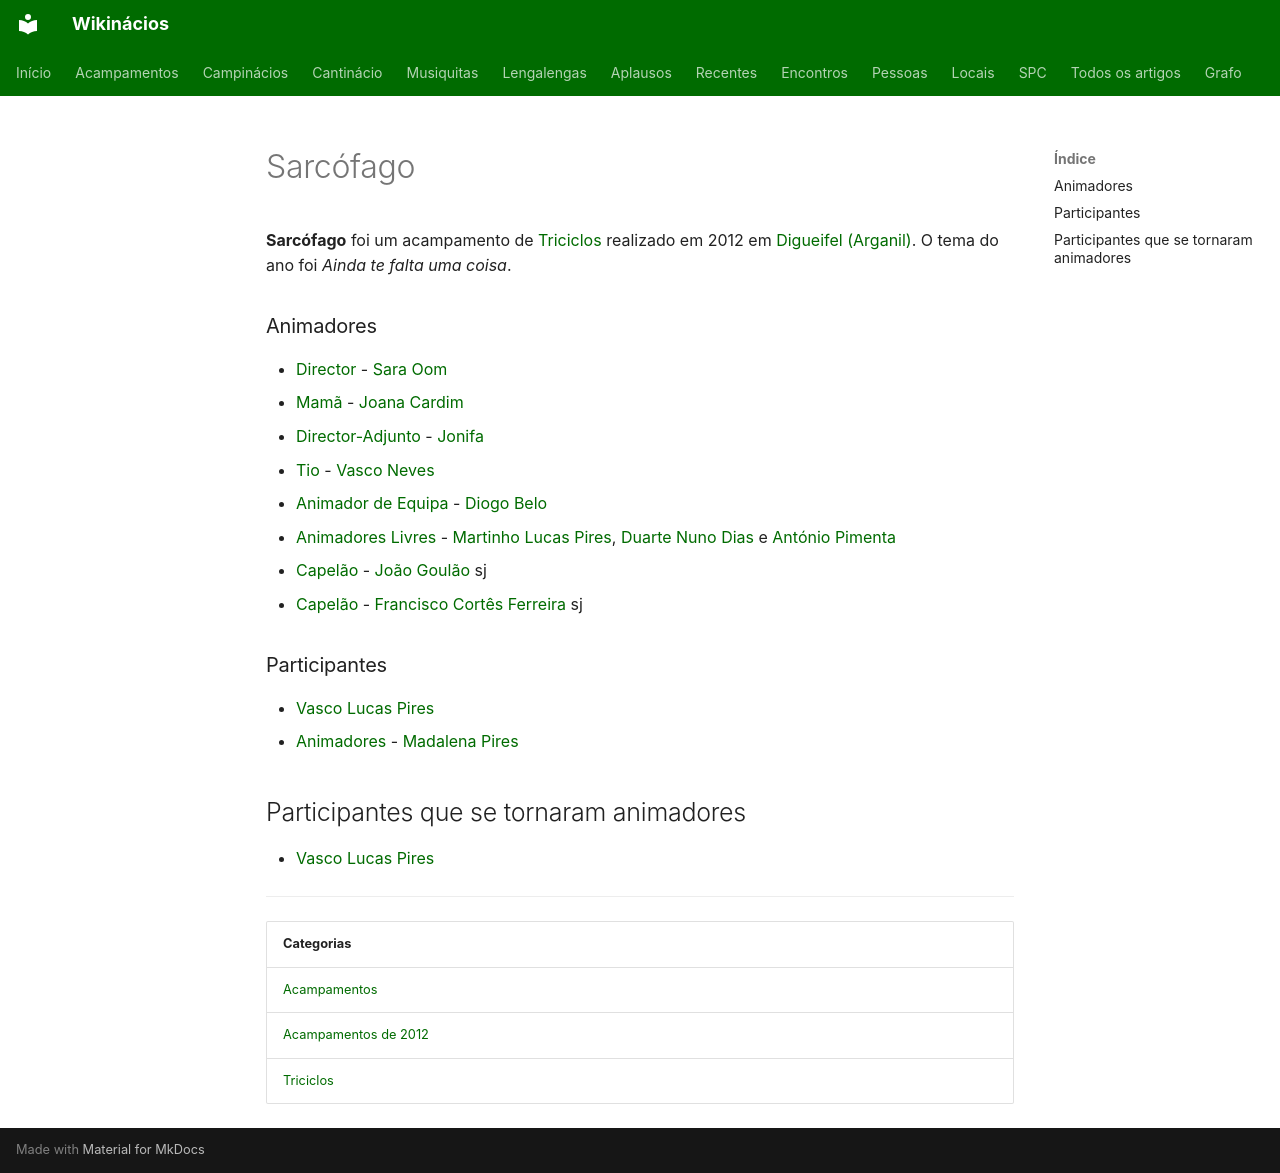

repository: neteinstein/Campinacios · page: Acampamentos/2012/Sarcófago.html · generator: mkdocs

# Sarcófago

**Sarcófago** foi um acampamento de [Triciclos](../../Categorias/Triciclos.md) realizado em 2012 em [Digueifel (Arganil)](../../Restrito/Locais%20de%20Acampamento/Digueifel%20%28Arganil%29.md). O tema do ano foi *Ainda te falta uma coisa*.

### Animadores

- [Director](../../Cargos/Director.md) - [Sara Oom](../../Pessoas/S/Sara%20Oom.md)
- [Mamã](../../Cargos/Mam%C3%A3.md) - [Joana Cardim](../../Pessoas/J/Joana%20Cardim.md)
- [Director-Adjunto](../../Cargos/Director-Adjunto.md) - [Jonifa](../../Pessoas/J/Jo%C3%A3o%20Freire%20de%20Andrade.md)
- [Tio](../../Cargos/Tio.md) - [Vasco Neves](../../Pessoas/V/Vasco%20Neves.md)
- [Animador de Equipa](../../Cargos/Animador%20de%20Equipa.md) - [Diogo Belo](../../Pessoas/D/Diogo%20Belo.md)
- [Animadores Livres](../../Cargos/Animador%20Livre.md) - [Martinho Lucas Pires](../../Pessoas/M/Martinho%20Lucas%20Pires.md), [Duarte Nuno Dias](../../Pessoas/D/Duarte%20Nuno%20Dias.md) e [António Pimenta](../../Pessoas/A/Ant%C3%B3nio%20Pimenta.md)
- [Capelão](../../Cargos/Capel%C3%A3o.md) - [João Goulão](../../Pessoas/J/Jo%C3%A3o%20Goul%C3%A3o.md) sj
- [Capelão](../../Cargos/Capel%C3%A3o.md) - [Francisco Cortês Ferreira](../../Pessoas/F/Francisco%20Cort%C3%AAs%20Ferreira.md) sj

### Participantes

- [Vasco Lucas Pires](../../Pessoas/V/Vasco%20Lucas%20Pires.md)
- [Animadores](../../Categorias/Animadores.md) - [Madalena Pires](../../Pessoas/M/Madalena%20Pires.md)

## Participantes que se tornaram animadores

- [Vasco Lucas Pires](../../Pessoas/V/Vasco%20Lucas%20Pires.md)

---

| Categorias |
| --- |
| [Acampamentos](../../Categorias/Acampamentos.md) |
| [Acampamentos de 2012](../../Categorias/Acampamentos%20de%202012.md) |
| [Triciclos](../../Categorias/Triciclos.md) |
